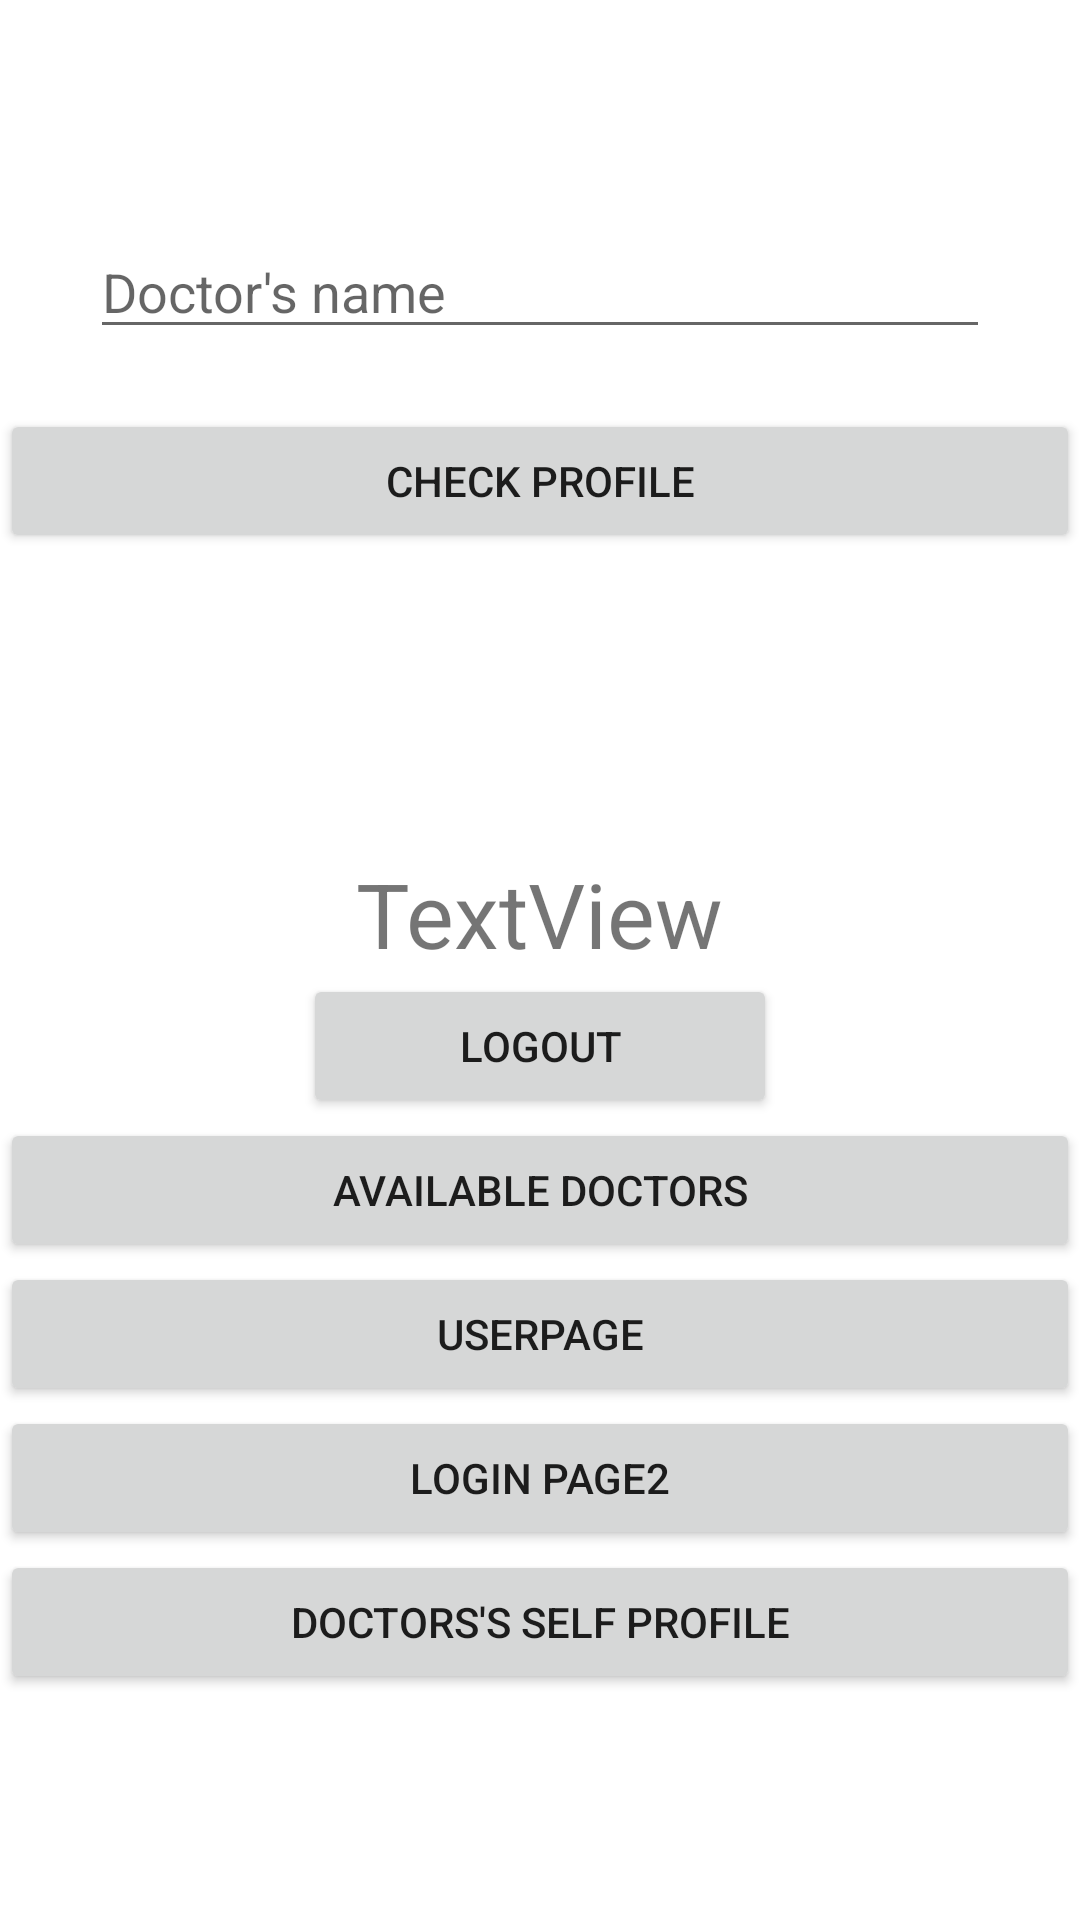

Produce the Android XML layout that renders to this screen, including the resource entries it uses.
<!-- AndroidManifest.xml: application theme Theme.Healthcare -->
<!-- res/layout/activity_testing.xml -->
<?xml version="1.0" encoding="utf-8"?>
<LinearLayout xmlns:android="http://schemas.android.com/apk/res/android"
    xmlns:app="http://schemas.android.com/apk/res-auto"
    xmlns:tools="http://schemas.android.com/tools"
    android:orientation="vertical"
    android:gravity="center"
    android:layout_width="match_parent"
    android:layout_height="match_parent"
    tools:context=".TestingActivity">

    <EditText
        android:id="@+id/doctor_name"
        android:layout_width="300dp"
        android:layout_height="wrap_content"
        android:layout_marginBottom="20dp"
        android:ems="10"
        android:inputType="textPersonName"
        android:hint="Doctor's name"
        android:text="" />


    <Button
        android:id="@+id/check_profile"
        android:layout_width="match_parent"
        android:layout_height="wrap_content"
        android:layout_marginBottom="100dp"
        android:text="Check Profile" />

    <TextView
        android:id="@+id/user_details"
        android:layout_width="wrap_content"
        android:layout_height="wrap_content"
        android:text="TextView"
        android:textAlignment="center"
        android:textSize="30dp" />

    <Button
        android:id="@+id/logout"
        android:layout_width="158dp"
        android:layout_height="wrap_content"
        android:text="logout" />

    <Button
        android:id="@+id/button3"
        android:layout_width="match_parent"
        android:layout_height="wrap_content"
        android:text="Available Doctors" />

    <Button
        android:id="@+id/button4"
        android:layout_width="match_parent"
        android:layout_height="wrap_content"
        android:text="UserPage" />

    <Button
        android:id="@+id/button5"
        android:layout_width="match_parent"
        android:layout_height="wrap_content"
        android:text="login page2" />

    <Button
        android:id="@+id/button6"
        android:layout_width="match_parent"
        android:layout_height="wrap_content"
        android:text="Doctors's Self Profile" />



</LinearLayout>
<!-- resources referenced by this layout -->
<resources>
  <style name="Theme.Healthcare" parent="Theme.MaterialComponents.DayNight.DarkActionBar">
          
          <item name="colorPrimary">@color/teal_700</item>
          <item name="colorPrimaryVariant">@color/black</item>
          <item name="colorOnPrimary">@color/white</item>
          
          <item name="colorSecondary">@color/teal_200</item>
          <item name="colorSecondaryVariant">@color/teal_700</item>
          <item name="colorOnSecondary">@color/black</item>
          
          <item name="android:statusBarColor">?attr/colorPrimaryVariant</item>
          
      </style>
  <color name="teal_700">#FF018786</color>
  <color name="black">#FF000000</color>
  <color name="white">#FFFFFFFF</color>
  <color name="teal_200">#FF03DAC5</color>
</resources>
